Image classification data set "dynamic-hand-gestures-LMHGD-dataset-double-view" (aviogit/dynamic-hand-gesture-classification-datasets on GitHub). Class labels (13): catching, catching hands up, line gesture, pointing, pointing with hand raised, resting, rotating, scroll finger, shaking, shaking low, shaking raised fist, slicing, zoom gesture.

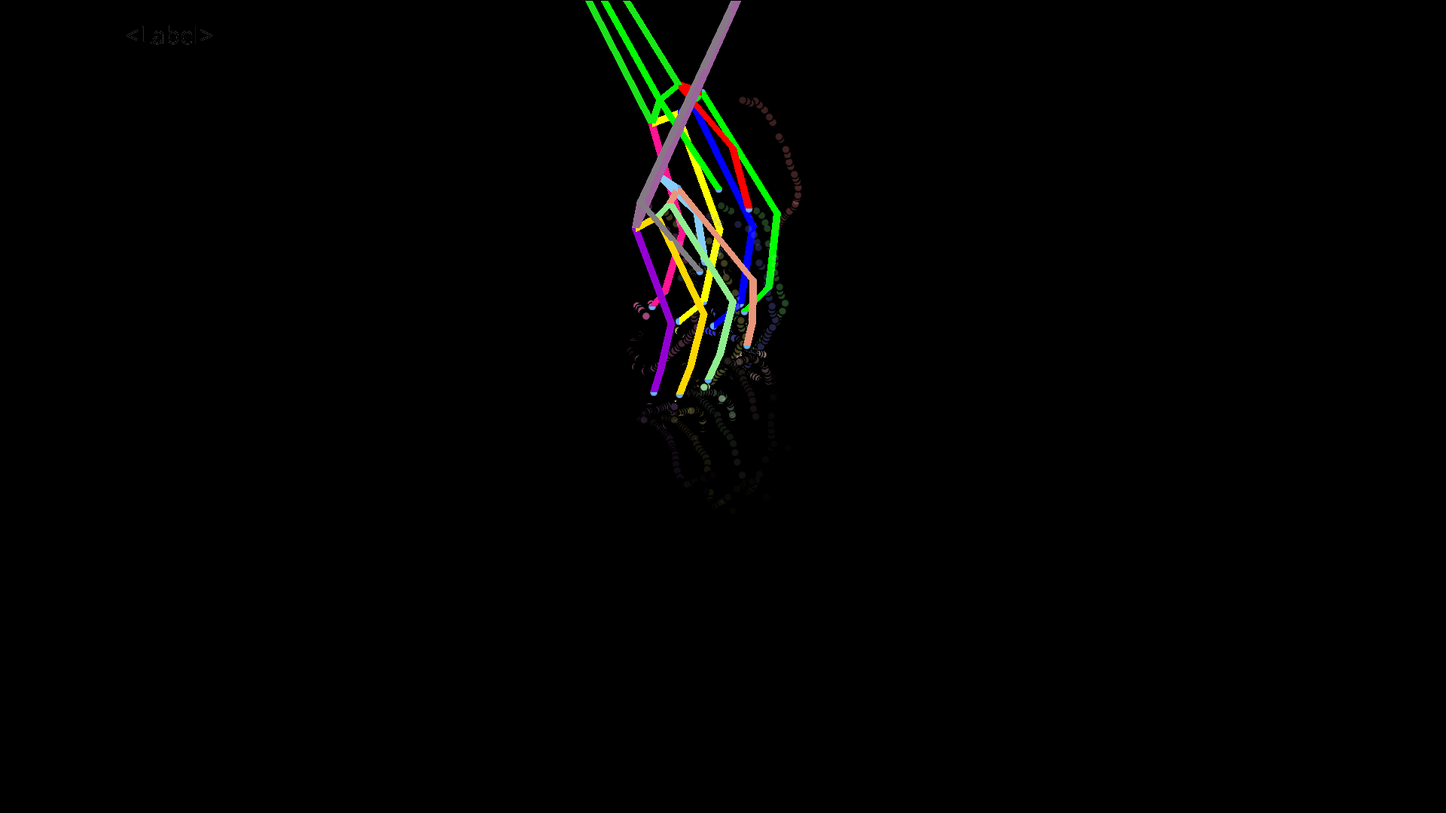
Label: resting

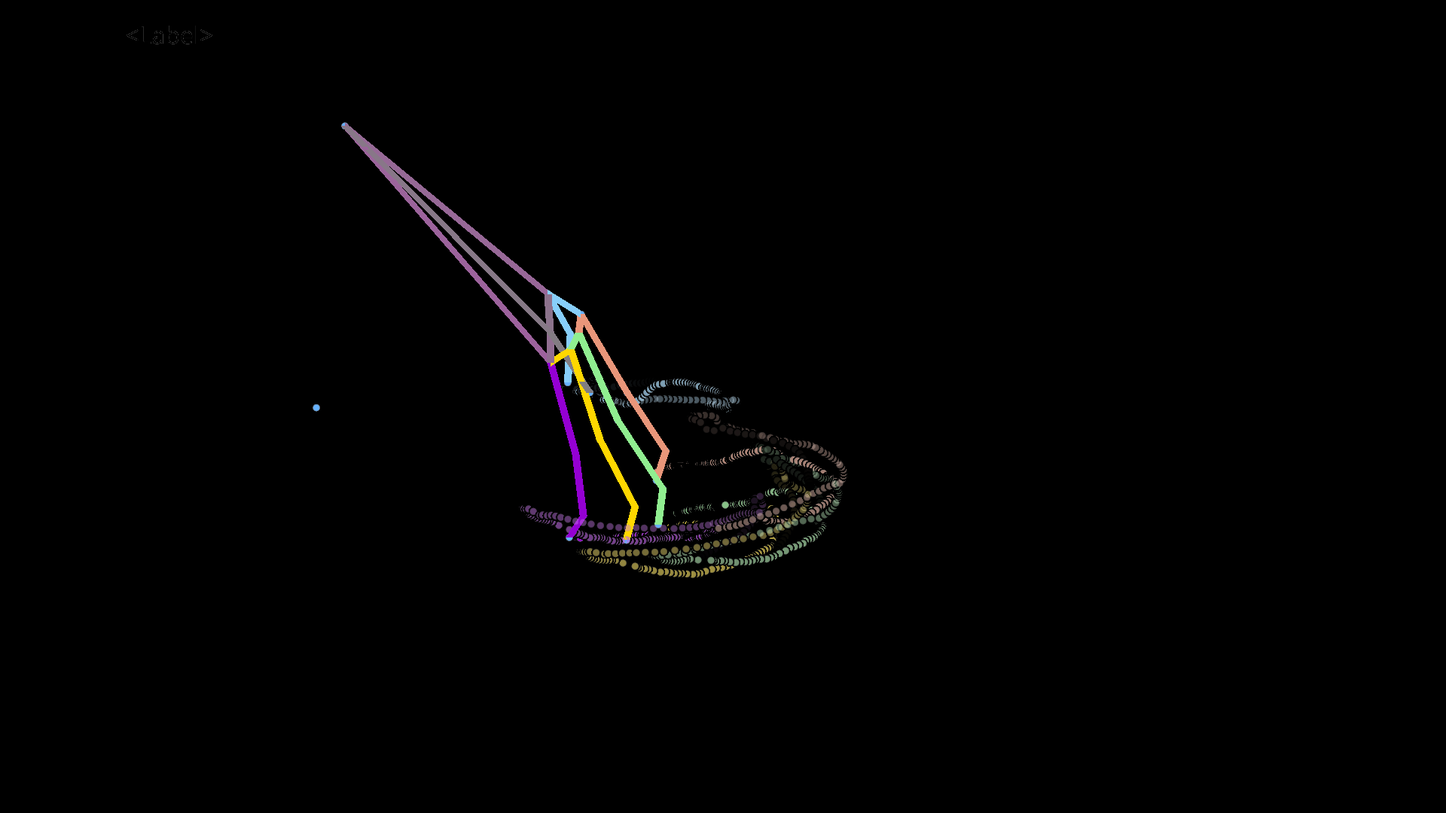
Label: rotating

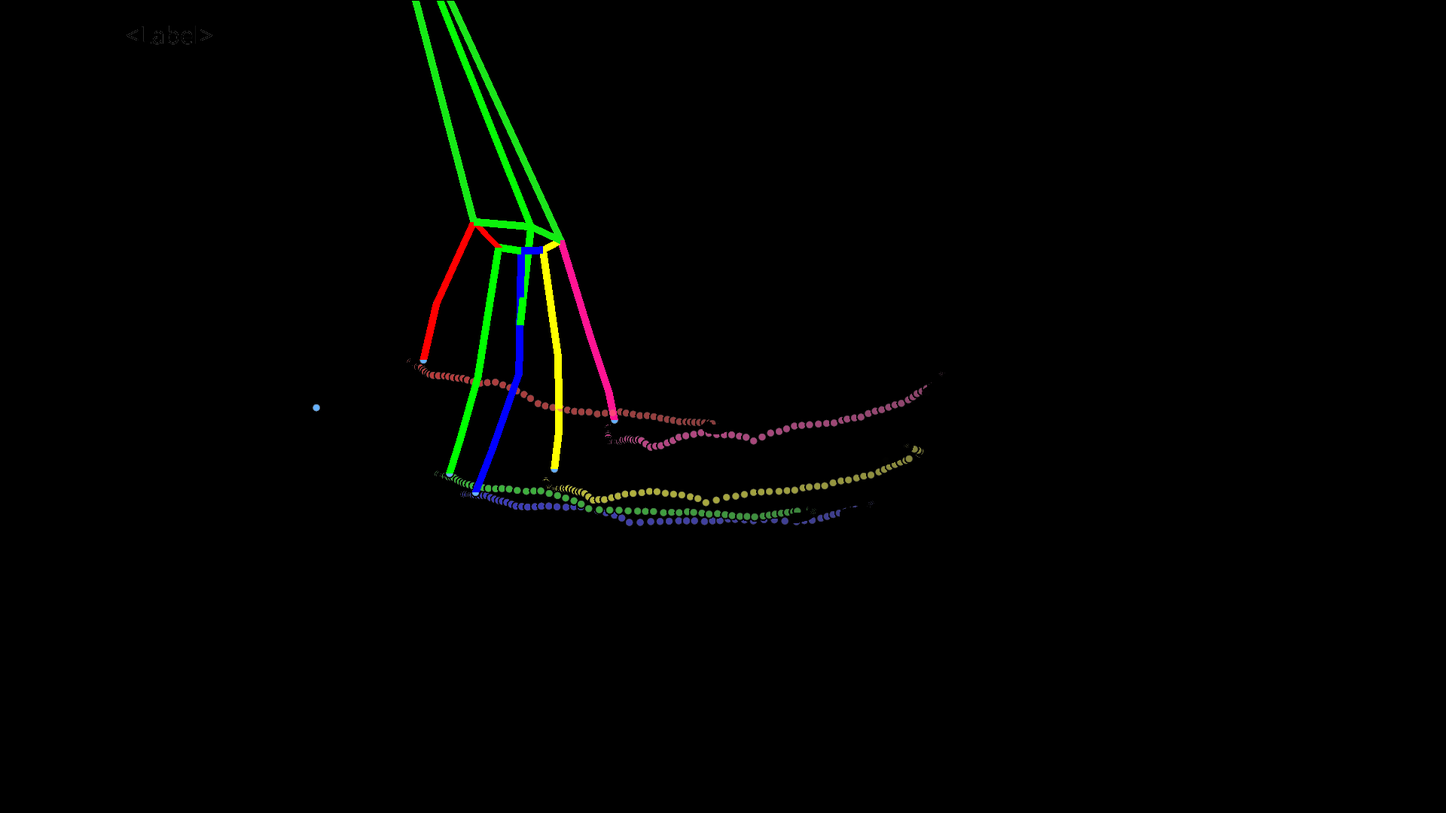
Label: slicing

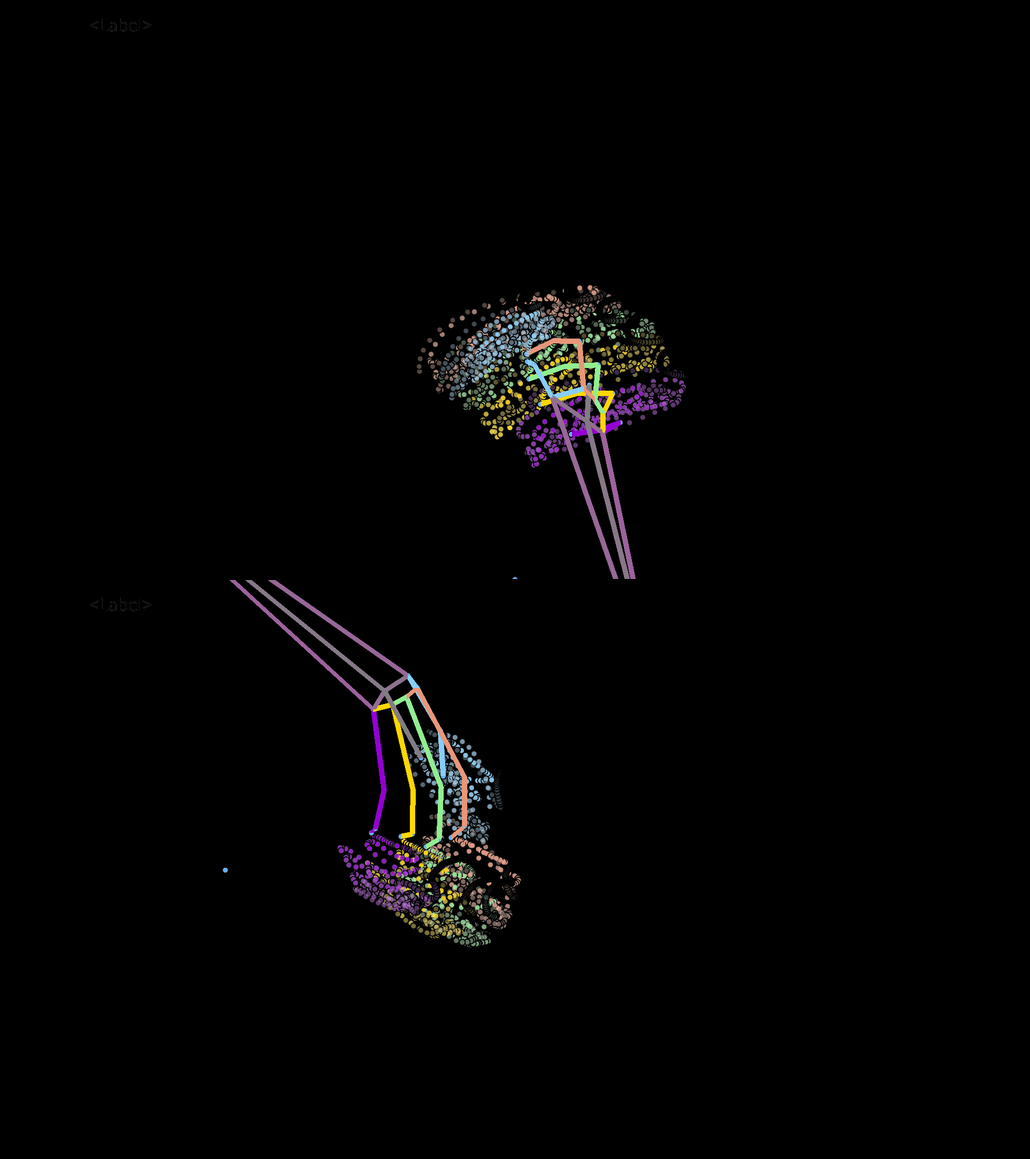
Label: shaking

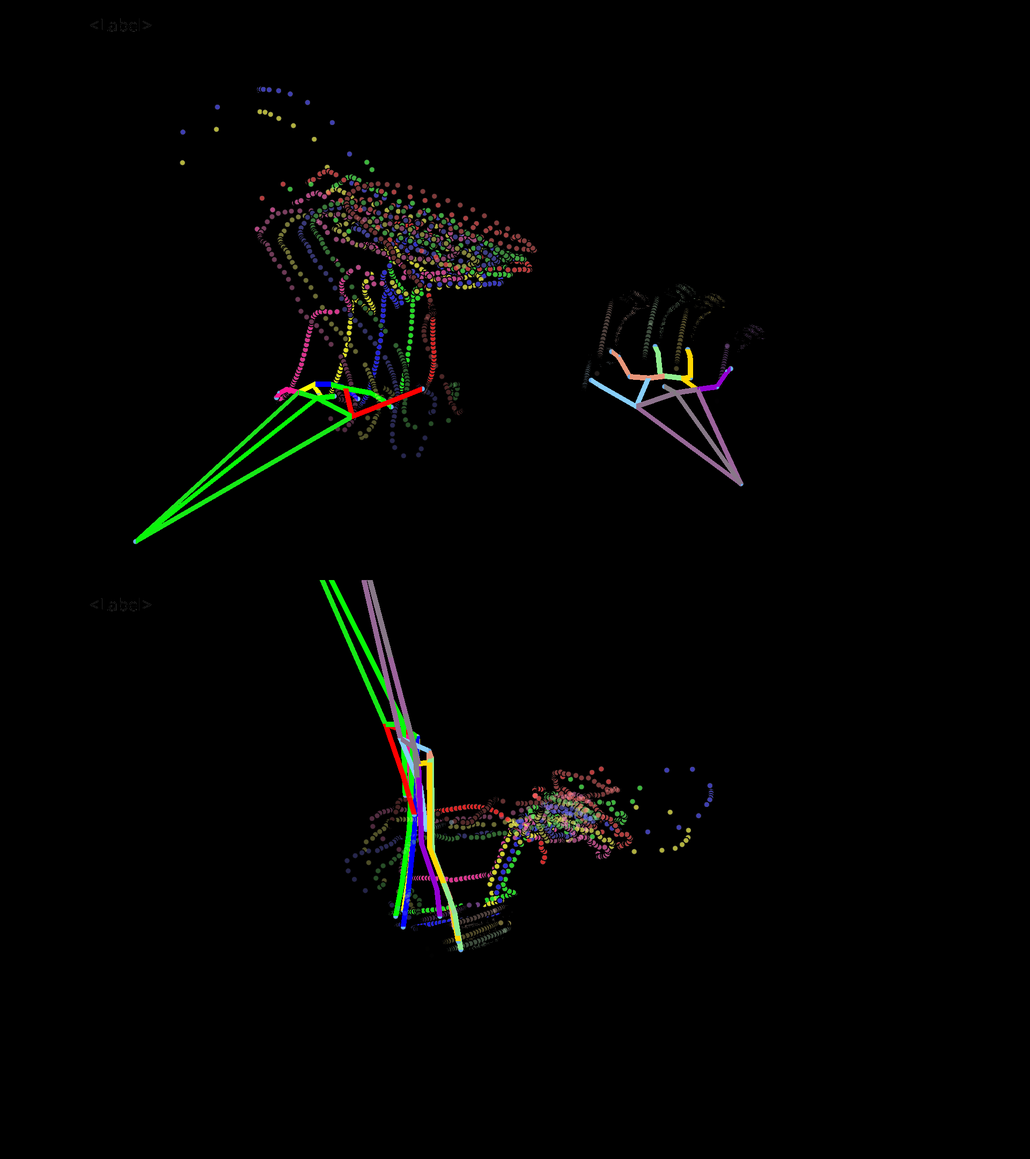
Label: shaking raised fist

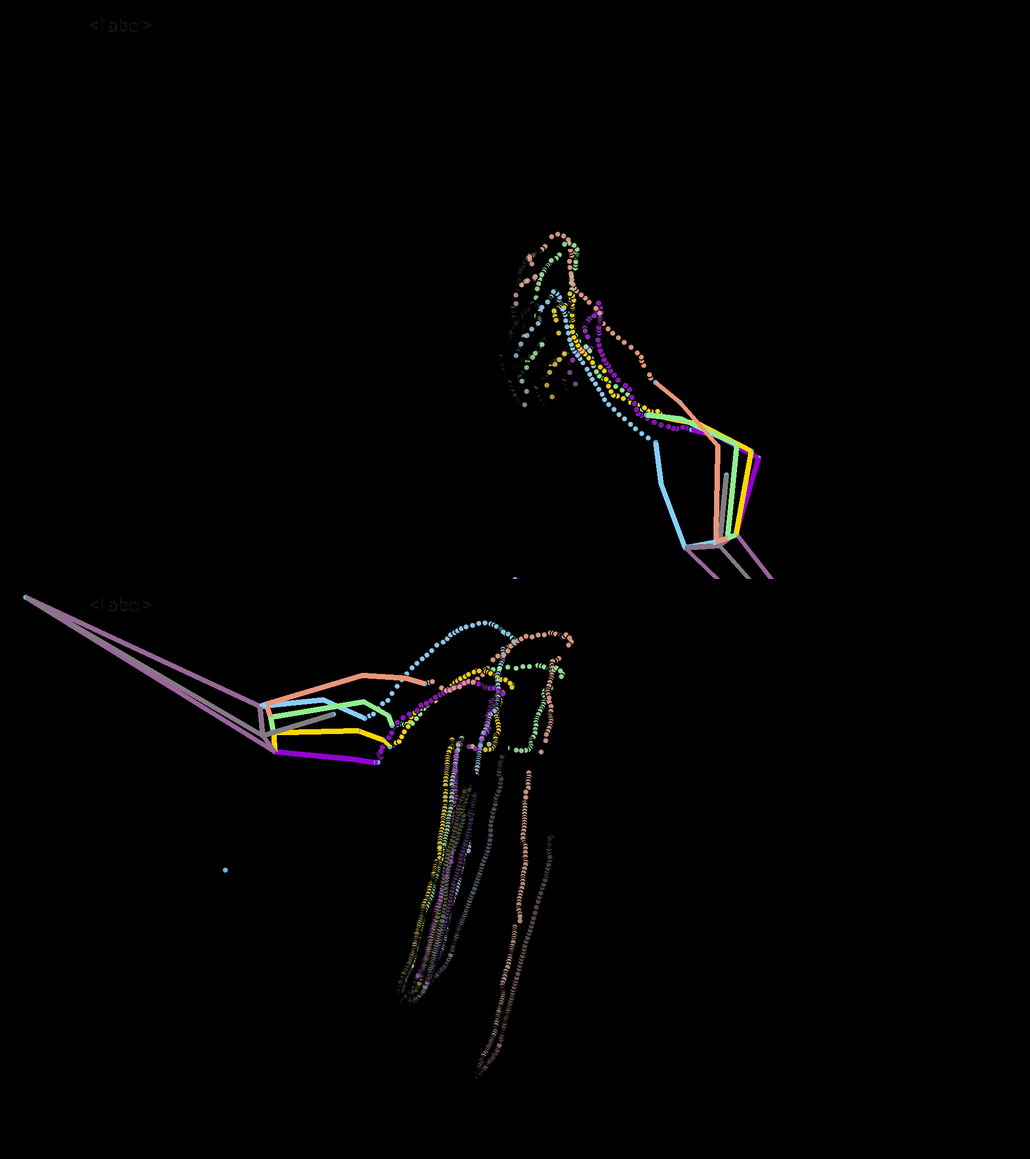
Label: pointing
